Photos from the image-classification dataset "processed_data" in the GitHub repository rjaswal1634/EfficientNetwithSeperableConvolution. Its 4 classes are: cloudy, desert, green area, water.

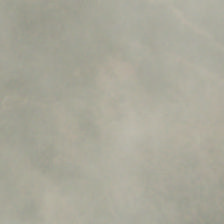
Label: cloudy

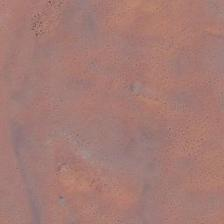
Label: desert

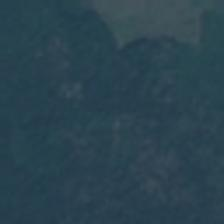
Label: green area

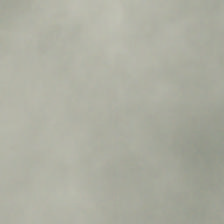
Label: cloudy

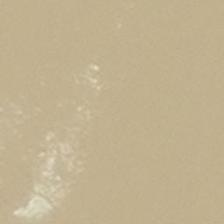
Label: desert

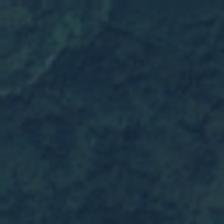
Label: green area
